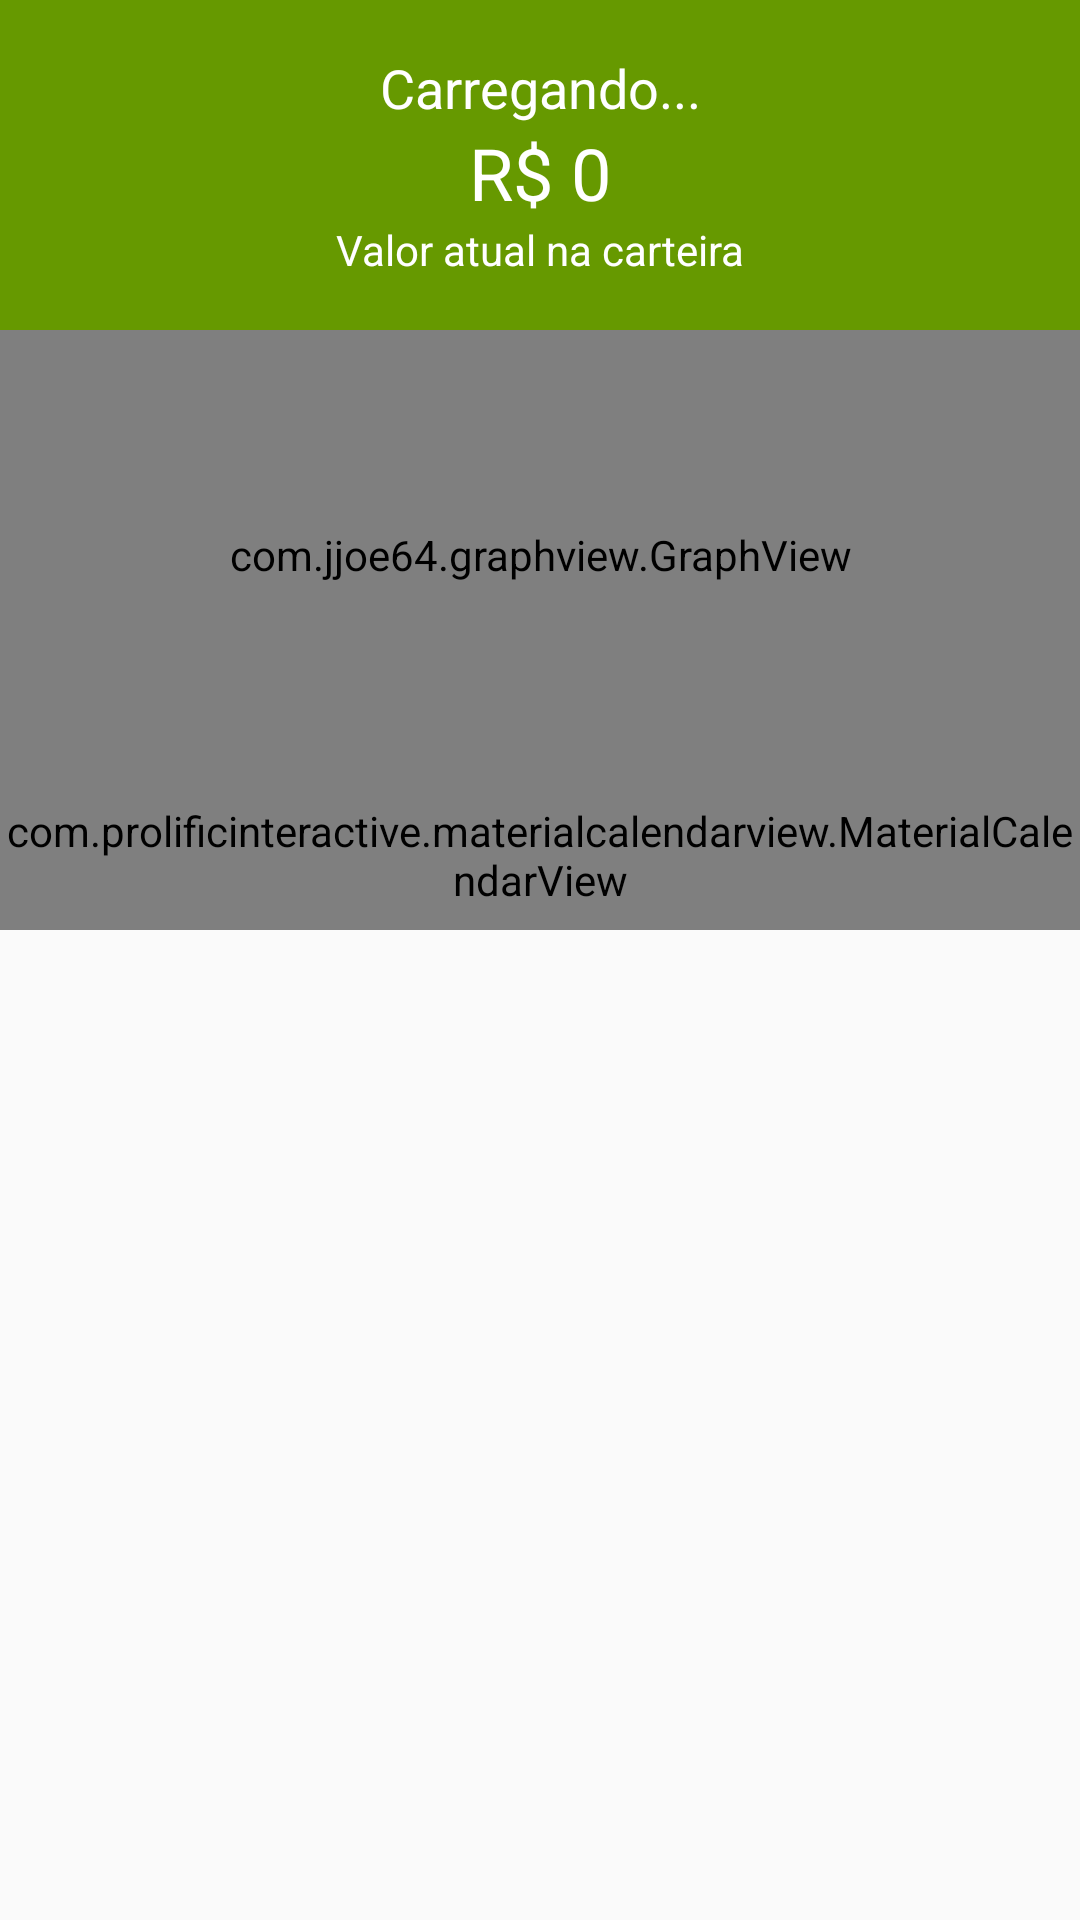

Produce the Android XML layout that renders to this screen, including the resource entries it uses.
<!-- AndroidManifest.xml: application theme AppTheme -->
<!-- res/layout/content_principal.xml -->
<?xml version="1.0" encoding="utf-8"?>
<LinearLayout xmlns:android="http://schemas.android.com/apk/res/android"
    xmlns:app="http://schemas.android.com/apk/res-auto"
    xmlns:tools="http://schemas.android.com/tools"
    android:layout_width="match_parent"
    android:layout_height="match_parent"
    xmlns:fab="http://schemas.android.com/apk/res-auto"
    android:orientation="vertical"
    app:layout_behavior="@string/appbar_scrolling_view_behavior"
    tools:context=".activity.PrincipalActivity"
    tools:showIn="@layout/activity_principal">

    <LinearLayout
        android:layout_width="match_parent"
        android:layout_height="110dp"
        android:background="@android:color/holo_green_dark"
        android:gravity="center"
        android:orientation="vertical"
        tools:layout_editor_absoluteX="8dp"
        tools:layout_editor_absoluteY="8dp">


        <TextView
            android:id="@+id/textSaudacao"
            android:layout_width="match_parent"
            android:layout_height="wrap_content"
            android:text="Carregando..."
            android:textAlignment="center"
            android:textColor="@android:color/white"
            android:textSize="18sp" />

        <TextView
            android:id="@+id/textSaldo"
            android:layout_width="match_parent"
            android:layout_height="wrap_content"
            android:text="R$ 0"
            android:textAlignment="center"
            android:textColor="@android:color/white"
            android:textSize="24sp" />

        <TextView
            android:layout_width="match_parent"
            android:layout_height="wrap_content"
            android:text="Valor atual na carteira"
            android:textAlignment="center"
            android:textColor="@android:color/white" />

    </LinearLayout>

    <com.jjoe64.graphview.GraphView
        android:id="@+id/graph"
        android:layout_width="match_parent"
        android:layout_height="150dp" />

    <com.prolificinteractive.materialcalendarview.MaterialCalendarView xmlns:app="http://schemas.android.com/apk/res-auto"
        android:id="@+id/calendarView"
        android:layout_width="match_parent"
        android:layout_height="50dp"
        app:mcv_selectionColor="#00F"
        app:mcv_showOtherDates="all"
        app:mcv_tileSize="50dp"/>


    <android.support.v7.widget.RecyclerView
        android:id="@+id/recyclerMovimentos"
        android:layout_width="match_parent"
        android:layout_height="match_parent" />

</LinearLayout>
<!-- res/layout/activity_principal.xml (included above) -->
<?xml version="1.0" encoding="utf-8"?>
<android.support.design.widget.CoordinatorLayout xmlns:android="http://schemas.android.com/apk/res/android"
    xmlns:app="http://schemas.android.com/apk/res-auto"
    xmlns:fab="http://schemas.android.com/apk/res-auto"
    xmlns:tools="http://schemas.android.com/tools"
    android:layout_width="match_parent"
    android:layout_height="match_parent"
    tools:context=".activity.PrincipalActivity">

    <com.google.android.gms.ads.AdView
        android:id="@+id/adView"
        android:layout_width="match_parent"
        android:layout_height="wrap_content"
        android:layout_alignParentBottom="true"
        android:layout_centerHorizontal="true"
        android:layout_gravity="bottom"
        fab:adSize="BANNER"
        fab:adUnitId="ca-app-pub-6000601527647342/9739633770"></com.google.android.gms.ads.AdView>

    <android.support.design.widget.AppBarLayout
        android:layout_width="match_parent"
        android:layout_height="wrap_content"
        android:theme="@style/AppTheme.AppBarOverlay"
        app:elevation="0dp">

        <android.support.v7.widget.Toolbar
            android:id="@+id/toolbar"
            android:layout_width="match_parent"
            android:layout_height="?attr/actionBarSize"
            android:background="@android:color/holo_green_dark"
            app:popupTheme="@style/AppTheme.PopupOverlay" />

    </android.support.design.widget.AppBarLayout>

    <include layout="@layout/content_principal" />

    <com.github.clans.fab.FloatingActionMenu
        android:layout_width="wrap_content"
        android:layout_height="wrap_content"
        android:layout_gravity="end|bottom"
        android:layout_margin="10dp"
        fab:menu_icon="@drawable/ic_adicionar_branco_24dp"
        app:menu_colorNormal="@color/colorAccent"
        app:menu_colorPressed="@color/colorAccent"
        >

        <com.github.clans.fab.FloatingActionButton
            android:id="@+id/menu_relatorio"
            android:layout_width="wrap_content"
            android:layout_height="wrap_content"
            android:onClick="fazerRelatorio"
            android:src="@drawable/ic_adicionar_branco_24dp"
            fab:fab_colorNormal="@android:color/darker_gray"
            fab:fab_label="Gerar Relatorio Total"
            fab:fab_size="mini" />

        <com.github.clans.fab.FloatingActionButton
            android:id="@+id/menu_despesa"
            android:onClick="adicionarDespesa"
            android:layout_width="wrap_content"
            android:layout_height="wrap_content"
            android:src="@drawable/ic_adicionar_branco_24dp"
            fab:fab_colorNormal="@color/colorAccent"
            fab:fab_label="Despesa"
            fab:fab_size="mini"
            />

        <com.github.clans.fab.FloatingActionButton
            android:id="@+id/menu_receita"
            android:layout_width="wrap_content"
            android:layout_height="wrap_content"
            android:onClick="adicionarReceita"
            android:src="@drawable/ic_adicionar_branco_24dp"
            fab:fab_colorNormal="@color/colorPrimaryReceita"
            fab:fab_label="Receita"
            fab:fab_size="mini" />



    </com.github.clans.fab.FloatingActionMenu>


</android.support.design.widget.CoordinatorLayout>
<!-- resources referenced by this layout -->
<resources>
  <color name="colorAccent">#ff706a</color>
  <color name="colorPrimaryReceita">#00d39e</color>
  <style name="AppTheme.AppBarOverlay" parent="ThemeOverlay.AppCompat.Dark.ActionBar" />
  <style name="AppTheme.PopupOverlay" parent="ThemeOverlay.AppCompat.Light" />
  <style name="AppTheme" parent="Theme.AppCompat.Light.DarkActionBar">
          
          <item name="colorPrimary">@color/colorPrimary</item>
          <item name="colorPrimaryDark">@color/colorPrimaryDark</item>
          <item name="colorAccent">@color/colorAccent</item>
  
  
      </style>
  <color name="colorPrimary">#ff706a</color>
  <color name="colorPrimaryDark">#00b2bc</color>
</resources>
